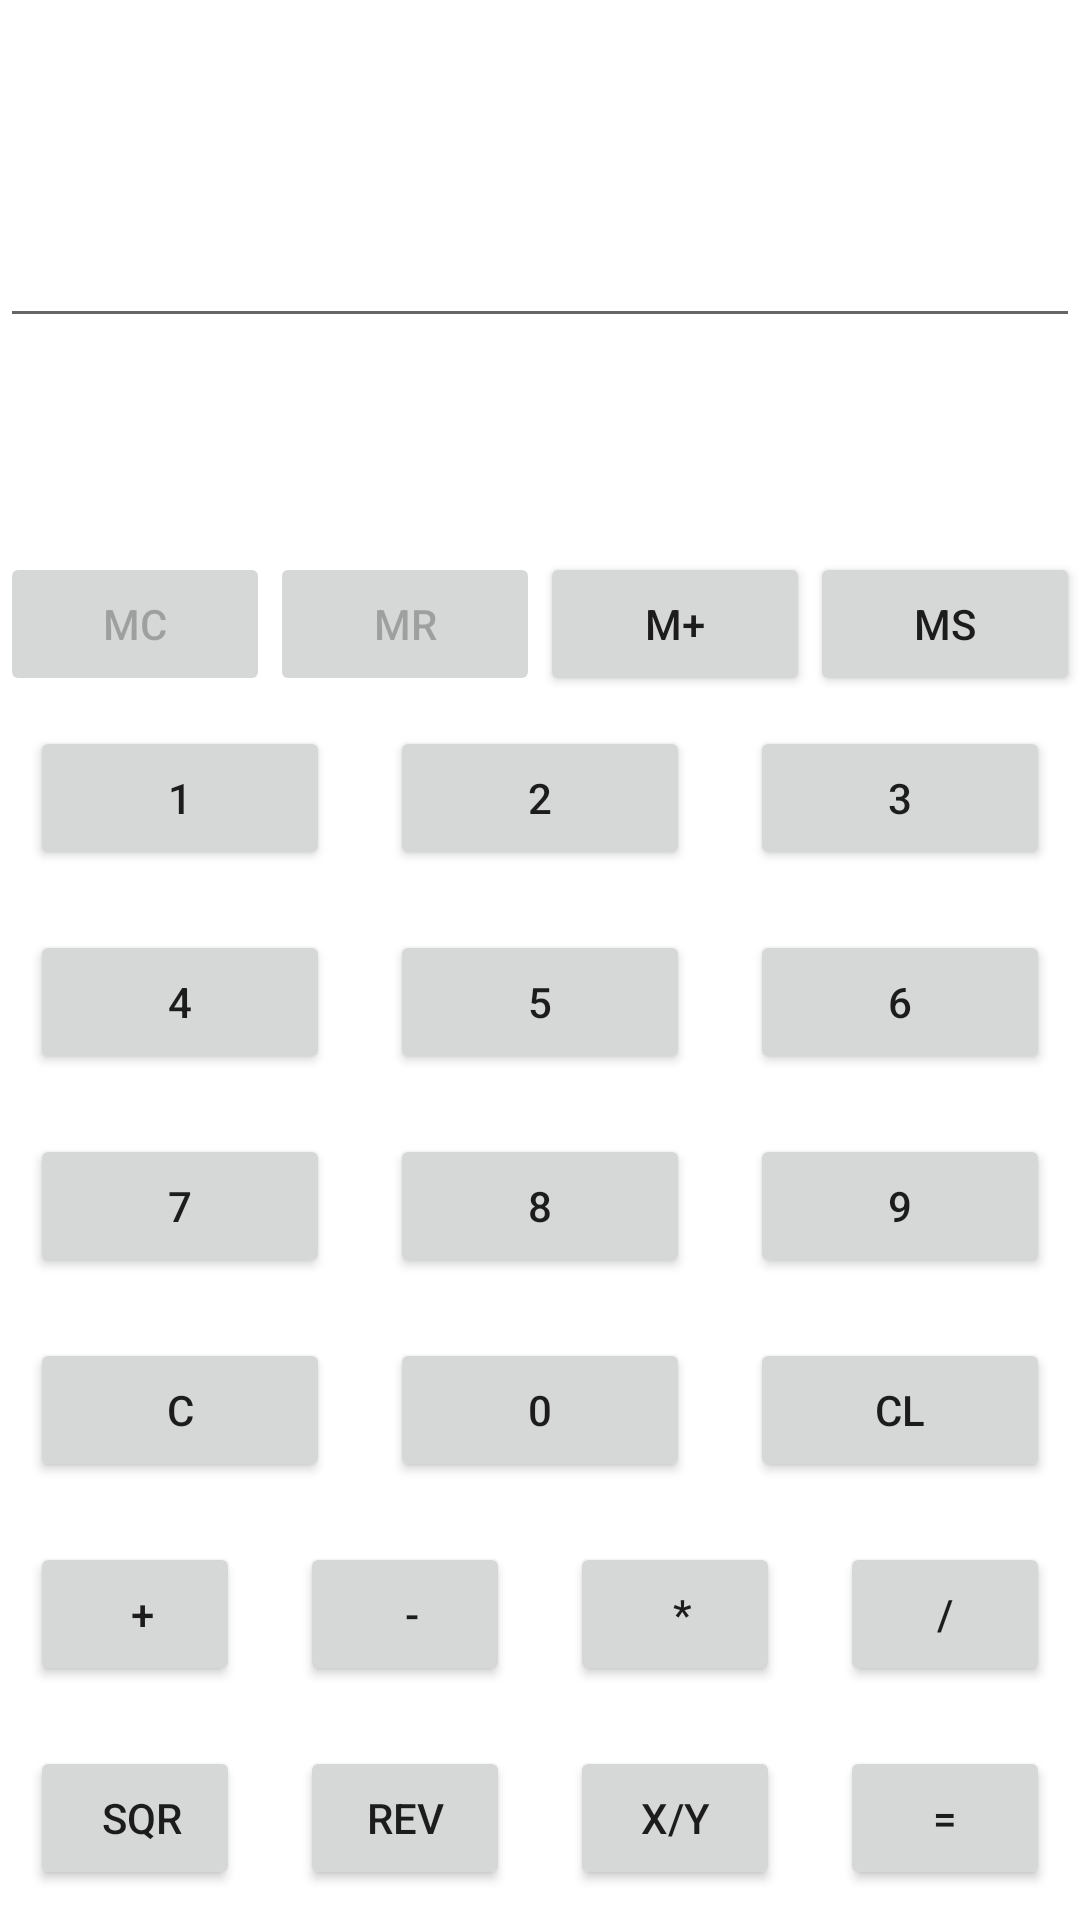

Android layout source for this screen:
<!-- AndroidManifest.xml: application theme Theme.STP_Calculator -->
<!-- res/layout/fragment_gallery.xml -->
<?xml version="1.0" encoding="utf-8"?>
<androidx.constraintlayout.widget.ConstraintLayout xmlns:android="http://schemas.android.com/apk/res/android"
	xmlns:app="http://schemas.android.com/apk/res-auto"
	xmlns:tools="http://schemas.android.com/tools"
	android:layout_width="match_parent"
	android:layout_height="match_parent"
	tools:context=".ui.gallery.GalleryFragment">

	<TextView
		android:id="@+id/text"
		android:layout_width="match_parent"
		android:layout_height="wrap_content"
		android:layout_marginEnd="8dp"
		android:layout_marginStart="8dp"
		android:layout_marginTop="8dp"
		android:textAlignment="center"
		android:textSize="20sp"
		app:layout_constraintBottom_toTopOf="@id/edit"
		app:layout_constraintEnd_toEndOf="parent"
		app:layout_constraintStart_toStartOf="parent"
		app:layout_constraintTop_toTopOf="parent" />

	<EditText
		android:id="@+id/edit"
		android:layout_width="match_parent"
		android:layout_height="wrap_content"
		app:layout_constraintBottom_toTopOf="@id/l"
		app:layout_constraintEnd_toEndOf="parent"
		app:layout_constraintStart_toStartOf="parent"
		app:layout_constraintTop_toTopOf="parent"/>

	<LinearLayout
		android:id="@+id/l"
		android:layout_width="match_parent"
		android:layout_height="wrap_content"
		android:orientation="vertical"
		app:layout_constraintBottom_toBottomOf="parent">
		<LinearLayout
			android:id="@+id/l0"
			android:layout_width="match_parent"
			android:layout_height="wrap_content">

			<Button
				android:id="@+id/bMc"
				android:layout_width="wrap_content"
				android:layout_height="wrap_content"
				android:enabled="false"
				android:layout_weight="@integer/material_motion_duration_long_1"
				android:text="MC" />

			<Button
				android:id="@+id/bMr"
				android:layout_width="wrap_content"
				android:layout_height="wrap_content"
				android:enabled="false"
				android:layout_weight="@integer/material_motion_duration_long_1"
				android:text="MR" />

			<Button
				android:id="@+id/bMp"
				android:layout_width="wrap_content"
				android:layout_height="wrap_content"
				android:layout_weight="@integer/material_motion_duration_long_1"
				android:text="M+" />

			<Button
				android:id="@+id/bMs"
				android:layout_width="wrap_content"
				android:layout_height="wrap_content"
				android:layout_weight="@integer/material_motion_duration_long_1"
				android:text="MS" />
		</LinearLayout>

		<LinearLayout
			android:id="@+id/l1"
			android:layout_width="match_parent"
			android:layout_height="wrap_content">

			<Button
				android:id="@+id/b1"
				android:layout_width="wrap_content"
				android:layout_height="wrap_content"
				android:layout_margin="10dp"
				android:layout_weight="@integer/material_motion_duration_long_1"
				android:text="1" />

			<Button
				android:id="@+id/b2"
				android:layout_width="wrap_content"
				android:layout_height="wrap_content"
				android:layout_margin="10dp"
				android:layout_weight="@integer/material_motion_duration_long_1"
				android:text="2" />

			<Button
				android:id="@+id/b3"
				android:layout_width="wrap_content"
				android:layout_height="wrap_content"
				android:layout_margin="10dp"
				android:layout_weight="@integer/material_motion_duration_long_1"
				android:text="3" />

		</LinearLayout>

		<LinearLayout
			android:id="@+id/l2"
			android:layout_width="match_parent"
			android:layout_height="wrap_content">

			<Button
				android:id="@+id/b4"
				android:layout_width="wrap_content"
				android:layout_height="wrap_content"
				android:layout_margin="10dp"
				android:layout_weight="@integer/material_motion_duration_long_1"
				android:text="4" />

			<Button
				android:id="@+id/b5"
				android:layout_width="wrap_content"
				android:layout_height="wrap_content"
				android:layout_margin="10dp"
				android:layout_weight="@integer/material_motion_duration_long_1"
				android:text="5" />

			<Button
				android:id="@+id/b6"
				android:layout_width="wrap_content"
				android:layout_height="wrap_content"
				android:layout_margin="10dp"
				android:layout_weight="@integer/material_motion_duration_long_1"
				android:text="6" />

		</LinearLayout>

		<LinearLayout
			android:id="@+id/l3"
			android:layout_width="match_parent"
			android:layout_height="wrap_content">

			<Button
				android:id="@+id/b7"
				android:layout_width="wrap_content"
				android:layout_height="wrap_content"
				android:layout_margin="10dp"
				android:layout_weight="@integer/material_motion_duration_long_1"
				android:text="7" />

			<Button
				android:id="@+id/b8"
				android:layout_width="wrap_content"
				android:layout_height="wrap_content"
				android:layout_margin="10dp"
				android:layout_weight="@integer/material_motion_duration_long_1"
				android:text="8" />

			<Button
				android:id="@+id/b9"
				android:layout_width="wrap_content"
				android:layout_height="wrap_content"
				android:layout_margin="10dp"
				android:layout_weight="@integer/material_motion_duration_long_1"
				android:text="9" />

		</LinearLayout>

		<LinearLayout
			android:id="@+id/l4"
			android:layout_width="match_parent"
			android:layout_height="wrap_content">

			<Button
				android:id="@+id/bCl"
				android:layout_width="wrap_content"
				android:layout_height="wrap_content"
				android:layout_margin="10dp"
				android:layout_weight="@integer/material_motion_duration_long_1"
				android:text="C" />

			<Button
				android:id="@+id/b0"
				android:layout_width="wrap_content"
				android:layout_height="wrap_content"
				android:layout_margin="10dp"
				android:layout_weight="@integer/material_motion_duration_long_1"
				android:text="0" />

			<Button
				android:id="@+id/bClr"
				android:layout_width="wrap_content"
				android:layout_height="wrap_content"
				android:layout_margin="10dp"
				android:layout_weight="@integer/material_motion_duration_long_1"
				android:text="Cl" />
		</LinearLayout>

		<LinearLayout
			android:id="@+id/l5"
			android:layout_width="match_parent"
			android:layout_height="wrap_content">

			<Button
				android:id="@+id/bPlus"
				android:layout_width="wrap_content"
				android:layout_height="wrap_content"
				android:layout_margin="10dp"
				android:layout_weight="@integer/material_motion_duration_long_1"
				android:text="+"
				android:paddingLeft="17dp" />

			<Button
				android:id="@+id/bMinus"
				android:layout_width="wrap_content"
				android:layout_height="wrap_content"
				android:layout_margin="10dp"
				android:layout_weight="@integer/material_motion_duration_long_1"
				android:text="-"
				android:paddingLeft="17dp" />

			<Button
				android:id="@+id/bMul"
				android:layout_width="wrap_content"
				android:layout_height="wrap_content"
				android:layout_margin="10dp"
				android:layout_weight="@integer/material_motion_duration_long_1"
				android:text="*"
				android:paddingLeft="17dp" />

			<Button
				android:id="@+id/bDiv"
				android:layout_width="wrap_content"
				android:layout_height="wrap_content"
				android:layout_margin="10dp"
				android:layout_weight="@integer/material_motion_duration_long_1"
				android:text="/" />
		</LinearLayout>

		<LinearLayout
			android:id="@+id/l6"
			android:layout_width="match_parent"
			android:layout_height="wrap_content">

			<Button
				android:id="@+id/bSqr"
				android:layout_width="wrap_content"
				android:layout_height="wrap_content"
				android:layout_margin="10dp"
				android:layout_weight="@integer/material_motion_duration_long_1"
				android:text="Sqr"
				android:paddingLeft="17dp" />

			<Button
				android:id="@+id/bRev"
				android:layout_width="wrap_content"
				android:layout_height="wrap_content"
				android:layout_margin="10dp"
				android:layout_weight="@integer/material_motion_duration_long_1"
				android:text="Rev" />

			<Button
				android:id="@+id/bDrob"
				android:layout_width="wrap_content"
				android:layout_height="wrap_content"
				android:layout_margin="10dp"
				android:layout_weight="@integer/material_motion_duration_long_1"
				android:text="x/y" />

			<Button
				android:id="@+id/bEx"
				android:layout_width="wrap_content"
				android:layout_height="wrap_content"
				android:layout_margin="10dp"
				android:layout_weight="@integer/material_motion_duration_long_1"
				android:text="=" />
		</LinearLayout>

	</LinearLayout>
</androidx.constraintlayout.widget.ConstraintLayout>
<!-- resources referenced by this layout -->
<resources>
  <style name="Theme.STP_Calculator" parent="Theme.MaterialComponents.DayNight.DarkActionBar">
  		
  		<item name="colorPrimary">@color/purple_500</item>
  		<item name="colorPrimaryVariant">@color/purple_700</item>
  		<item name="colorOnPrimary">@color/white</item>
  		
  		<item name="colorSecondary">@color/teal_200</item>
  		<item name="colorSecondaryVariant">@color/teal_700</item>
  		<item name="colorOnSecondary">@color/black</item>
  		
  		<item name="android:statusBarColor" tools:targetApi="l">?attr/colorPrimaryVariant</item>
  		
  	</style>
  <!-- not gathered from this repository: default colours our renderer supplied (Android Studio template values) -->
  <color name="purple_500">#FF6200EE</color>
  <color name="purple_700">#FF3700B3</color>
  <color name="teal_200">#FF03DAC5</color>
  <color name="teal_700">#FF018786</color>
  <color name="black">#FF000000</color>
  <color name="white">#FFFFFFFF</color>
</resources>
